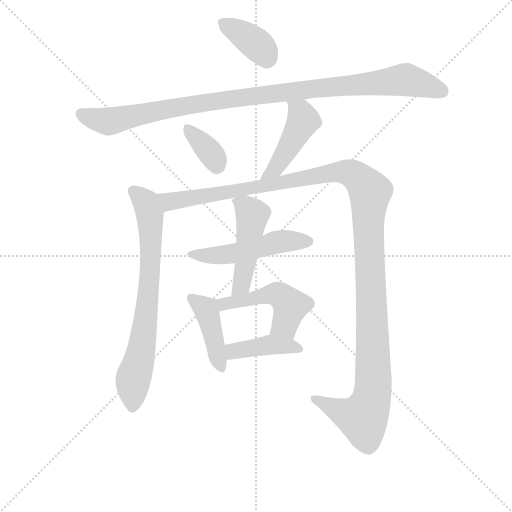
t = 0.00 s
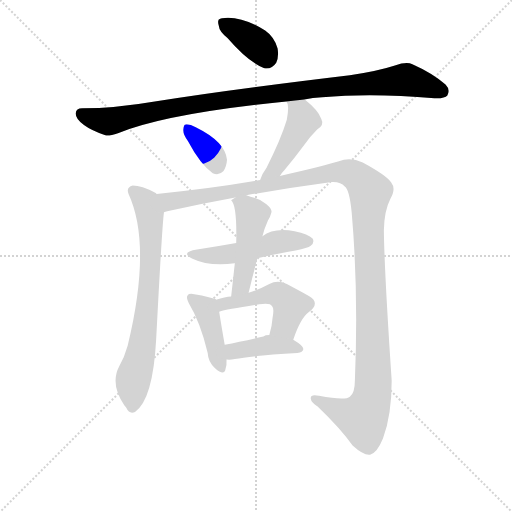
t = 1.79 s
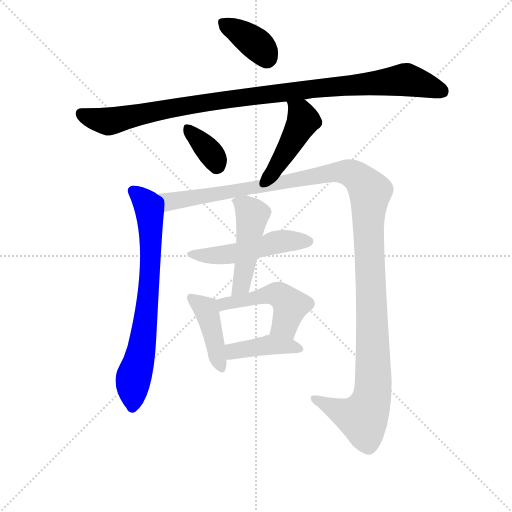
t = 3.58 s
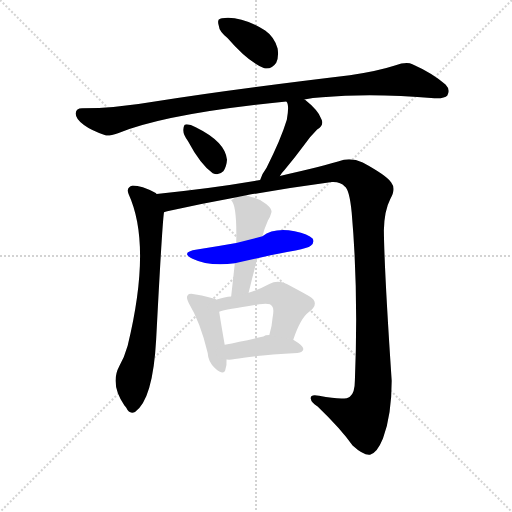
t = 5.37 s
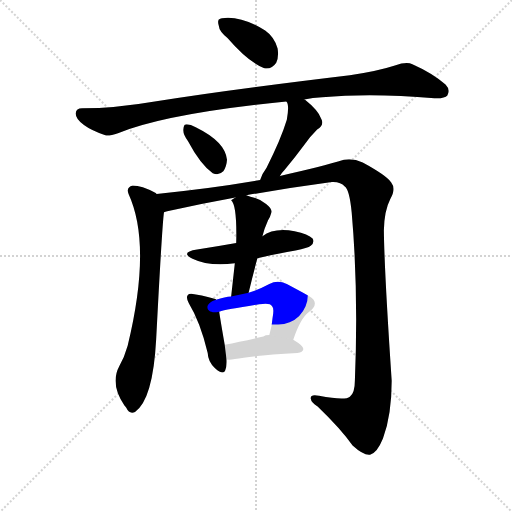
t = 7.16 s
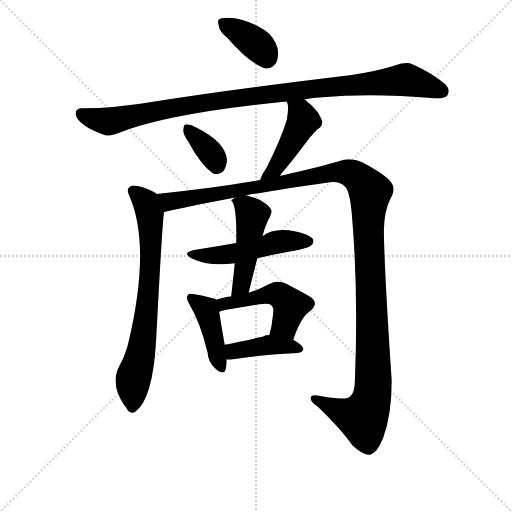
t = 8.95 s

The animated SVG that drew these frames (rendered in a browser with its animation timeline set to each time). Animation: 11 CSS @keyframes rules; one cycle of 8.95 s.

<svg version="1.1" viewBox="0 0 1024 1024" xmlns="http://www.w3.org/2000/svg">
  <g stroke="lightgray" stroke-dasharray="1,1" stroke-width="1" transform="scale(4, 4)">
    <line x1="0" y1="0" x2="256" y2="256"></line>
    <line x1="256" y1="0" x2="0" y2="256"></line>
    <line x1="128" y1="0" x2="128" y2="256"></line>
    <line x1="0" y1="128" x2="256" y2="128"></line>
  </g>
<g transform="scale(0.92, -0.92) translate(60, -900)">
   <style type="text/css">
    @keyframes keyframes0 {
      from {
       stroke: blue;
       stroke-dashoffset: 380;
       stroke-width: 128;
       }
       55% {
       animation-timing-function: step-end;
       stroke: blue;
       stroke-dashoffset: 0;
       stroke-width: 128;
       }
       to {
       stroke: black;
       stroke-width: 1024;
       }
       }
       #make-me-a-hanzi-animation-0 {
         animation: keyframes0 0.559245s both;
         animation-delay: 0.000000s;
         animation-timing-function: linear;
       }
    @keyframes keyframes1 {
      from {
       stroke: blue;
       stroke-dashoffset: 1054;
       stroke-width: 128;
       }
       77% {
       animation-timing-function: step-end;
       stroke: blue;
       stroke-dashoffset: 0;
       stroke-width: 128;
       }
       to {
       stroke: black;
       stroke-width: 1024;
       }
       }
       #make-me-a-hanzi-animation-1 {
         animation: keyframes1 1.107747s both;
         animation-delay: 0.559245s;
         animation-timing-function: linear;
       }
    @keyframes keyframes2 {
      from {
       stroke: blue;
       stroke-dashoffset: 360;
       stroke-width: 128;
       }
       54% {
       animation-timing-function: step-end;
       stroke: blue;
       stroke-dashoffset: 0;
       stroke-width: 128;
       }
       to {
       stroke: black;
       stroke-width: 1024;
       }
       }
       #make-me-a-hanzi-animation-2 {
         animation: keyframes2 0.542969s both;
         animation-delay: 1.666992s;
         animation-timing-function: linear;
       }
    @keyframes keyframes3 {
      from {
       stroke: blue;
       stroke-dashoffset: 461;
       stroke-width: 128;
       }
       60% {
       animation-timing-function: step-end;
       stroke: blue;
       stroke-dashoffset: 0;
       stroke-width: 128;
       }
       to {
       stroke: black;
       stroke-width: 1024;
       }
       }
       #make-me-a-hanzi-animation-3 {
         animation: keyframes3 0.625163s both;
         animation-delay: 2.209961s;
         animation-timing-function: linear;
       }
    @keyframes keyframes4 {
      from {
       stroke: blue;
       stroke-dashoffset: 742;
       stroke-width: 128;
       }
       71% {
       animation-timing-function: step-end;
       stroke: blue;
       stroke-dashoffset: 0;
       stroke-width: 128;
       }
       to {
       stroke: black;
       stroke-width: 1024;
       }
       }
       #make-me-a-hanzi-animation-4 {
         animation: keyframes4 0.853841s both;
         animation-delay: 2.835124s;
         animation-timing-function: linear;
       }
    @keyframes keyframes5 {
      from {
       stroke: blue;
       stroke-dashoffset: 1347;
       stroke-width: 128;
       }
       81% {
       animation-timing-function: step-end;
       stroke: blue;
       stroke-dashoffset: 0;
       stroke-width: 128;
       }
       to {
       stroke: black;
       stroke-width: 1024;
       }
       }
       #make-me-a-hanzi-animation-5 {
         animation: keyframes5 1.346191s both;
         animation-delay: 3.688965s;
         animation-timing-function: linear;
       }
    @keyframes keyframes6 {
      from {
       stroke: blue;
       stroke-dashoffset: 511;
       stroke-width: 128;
       }
       62% {
       animation-timing-function: step-end;
       stroke: blue;
       stroke-dashoffset: 0;
       stroke-width: 128;
       }
       to {
       stroke: black;
       stroke-width: 1024;
       }
       }
       #make-me-a-hanzi-animation-6 {
         animation: keyframes6 0.665853s both;
         animation-delay: 5.035156s;
         animation-timing-function: linear;
       }
    @keyframes keyframes7 {
      from {
       stroke: blue;
       stroke-dashoffset: 487;
       stroke-width: 128;
       }
       61% {
       animation-timing-function: step-end;
       stroke: blue;
       stroke-dashoffset: 0;
       stroke-width: 128;
       }
       to {
       stroke: black;
       stroke-width: 1024;
       }
       }
       #make-me-a-hanzi-animation-7 {
         animation: keyframes7 0.646322s both;
         animation-delay: 5.701009s;
         animation-timing-function: linear;
       }
    @keyframes keyframes8 {
      from {
       stroke: blue;
       stroke-dashoffset: 425;
       stroke-width: 128;
       }
       58% {
       animation-timing-function: step-end;
       stroke: blue;
       stroke-dashoffset: 0;
       stroke-width: 128;
       }
       to {
       stroke: black;
       stroke-width: 1024;
       }
       }
       #make-me-a-hanzi-animation-8 {
         animation: keyframes8 0.595866s both;
         animation-delay: 6.347331s;
         animation-timing-function: linear;
       }
    @keyframes keyframes9 {
      from {
       stroke: blue;
       stroke-dashoffset: 498;
       stroke-width: 128;
       }
       62% {
       animation-timing-function: step-end;
       stroke: blue;
       stroke-dashoffset: 0;
       stroke-width: 128;
       }
       to {
       stroke: black;
       stroke-width: 1024;
       }
       }
       #make-me-a-hanzi-animation-9 {
         animation: keyframes9 0.655273s both;
         animation-delay: 6.943197s;
         animation-timing-function: linear;
       }
    @keyframes keyframes10 {
      from {
       stroke: blue;
       stroke-dashoffset: 416;
       stroke-width: 128;
       }
       58% {
       animation-timing-function: step-end;
       stroke: blue;
       stroke-dashoffset: 0;
       stroke-width: 128;
       }
       to {
       stroke: black;
       stroke-width: 1024;
       }
       }
       #make-me-a-hanzi-animation-10 {
         animation: keyframes10 0.588542s both;
         animation-delay: 7.598470s;
         animation-timing-function: linear;
       }
</style>
<path d="M 434.5 817.5 Q 479.5 765.5 514.5 751.5 Q 530.5 748.5 540.5 763.5 Q 546.5 776.5 543.5 794.5 Q 536.5 819.5 516.5 833.5 Q 464.5 866.5 422.5 860.5 Q 419.5 860.5 418.5 859.5 Q 411.5 858.5 415.5 844.5 Q 416.5 831.5 434.5 817.5 Z" fill="lightgray"></path> 
<path d="M 601.5 683.5 Q 619.5 687.5 640.5 688.5 Q 746.5 698.5 884.5 686.5 Q 906.5 685.5 912.5 692.5 Q 919.5 705.5 908.5 716.5 Q 879.5 741.5 836.5 760.5 Q 823.5 766.5 798.5 757.5 Q 758.5 744.5 700.5 736.5 Q 441.5 705.5 283.5 680.5 Q 189.5 664.5 118.5 664.5 Q 105.5 664.5 104.5 653.5 Q 104.5 641.5 122.5 628.5 Q 138.5 616.5 170.5 605.5 Q 179.5 604.5 196.5 610.5 Q 301.5 653.5 562.5 679.5 L 601.5 683.5 Z" fill="lightgray"></path> 
<path d="M 348.5 593.5 Q 375.5 542.5 402.5 523.5 Q 415.5 517.5 425.5 527.5 Q 432.5 537.5 433.5 552.5 Q 430.5 591.5 365.5 623.5 Q 352.5 630.5 343.5 629.5 Q 339.5 629.5 338.5 618.5 Q 337.5 608.5 348.5 593.5 Z" fill="lightgray"></path> 
<path d="M 548.5 517.5 Q 552.5 524.5 558.5 530.5 Q 579.5 555.5 602.5 586.5 Q 612.5 601.5 629.5 618.5 Q 645.5 628.5 638.5 641.5 Q 631.5 660.5 602.5 683.5 L 601.5 683.5 C 576.5 700.5 549.5 706.5 562.5 679.5 Q 569.5 672.5 563.5 639.5 Q 550.5 596.5 519.5 535.5 Q 509.5 522.5 505.5 508.5 C 495.5 480.5 532.5 492.5 548.5 517.5 Z" fill="lightgray"></path> 
<path d="M 280.5 478.5 L 278.5 480.5 Q 247.5 496.5 228.5 496.5 Q 213.5 492.5 219.5 478.5 Q 270.5 367.5 217.5 148.5 Q 210.5 123.5 199.5 104.5 Q 178.5 65.5 210.5 18.5 Q 211.5 17.5 214.5 13.5 Q 221.5 -1.5 233.5 4.5 Q 272.5 31.5 279.5 162.5 Q 292.5 412.5 296.5 438.5 C 299.5 467.5 299.5 467.5 280.5 478.5 Z" fill="lightgray"></path> 
<path d="M 296.5 438.5 Q 299.5 439.5 303.5 440.5 Q 374.5 456.5 451.5 470.5 L 475.5 475.5 Q 564.5 491.5 661.5 504.5 Q 680.5 505.5 689.5 494.5 Q 699.5 488.5 704.5 438.5 Q 719.5 267.5 711.5 73.5 Q 711.5 45.5 700.5 37.5 Q 690.5 28.5 633.5 39.5 Q 614.5 43.5 615.5 33.5 Q 616.5 24.5 630.5 16.5 Q 681.5 -32.5 706.5 -68.5 Q 730.5 -90.5 744.5 -88.5 Q 759.5 -85.5 772.5 -53.5 Q 791.5 -2.5 791.5 72.5 Q 775.5 310.5 774.5 399.5 Q 775.5 442.5 788.5 467.5 Q 801.5 489.5 790.5 503.5 Q 778.5 519.5 728.5 546.5 Q 707.5 556.5 687.5 552.5 Q 639.5 537.5 548.5 517.5 L 505.5 508.5 Q 396.5 489.5 280.5 478.5 C 250.5 475.5 267.5 431.5 296.5 438.5 Z" fill="lightgray"></path> 
<path d="M 453.5 371.5 Q 414.5 364.5 368.5 357.5 Q 330.5 351.5 358.5 337.5 Q 393.5 320.5 450.5 327.5 L 499.5 338.5 Q 518.5 343.5 582.5 355.5 Q 609.5 360.5 615.5 365.5 Q 624.5 373.5 619.5 381.5 Q 610.5 391.5 580.5 397.5 Q 534.5 405.5 510.5 386.5 L 453.5 371.5 Z" fill="lightgray"></path> 
<path d="M 451.5 470.5 L 442.5 464.5 Q 455.5 453.5 453.5 371.5 L 450.5 327.5 L 442.5 255.5 C 439.5 225.5 473.5 234.5 480.5 263.5 Q 489.5 301.5 499.5 338.5 L 510.5 386.5 Q 514.5 402.5 522.5 420.5 Q 527.5 428.5 529.5 436.5 Q 533.5 444.5 518.5 456.5 Q 505.5 467.5 484.5 472.5 L 475.5 475.5 C 464.5 479.5 464.5 479.5 451.5 470.5 Z" fill="lightgray"></path> 
<path d="M 409.5 248.5 L 409.5 249.5 Q 397.5 254.5 362.5 260.5 Q 350.5 262.5 348.5 258.5 Q 343.5 254.5 350.5 240.5 Q 375.5 199.5 391.5 132.5 Q 392.5 112.5 407.5 99.5 Q 425.5 83.5 429.5 94.5 Q 433.5 104.5 432.5 118.5 L 428.5 150.5 Q 419.5 202.5 416.5 222.5 L 409.5 248.5 Z" fill="lightgray"></path> 
<path d="M 442.5 255.5 Q 429.5 254.5 409.5 248.5 C 380.5 240.5 387.5 214.5 416.5 222.5 Q 432.5 227.5 503.5 238.5 Q 527.5 242.5 531.5 234.5 Q 536.5 230.5 532.5 208.5 Q 531.5 191.5 525.5 171.5 C 517.5 142.5 567.5 133.5 577.5 161.5 Q 593.5 208.5 611.5 221.5 Q 637.5 241.5 611.5 256.5 Q 593.5 266.5 563.5 282.5 Q 543.5 292.5 525.5 282.5 Q 505.5 271.5 480.5 263.5 L 442.5 255.5 Z" fill="lightgray"></path> 
<path d="M 432.5 118.5 Q 440.5 117.5 450.5 119.5 Q 484.5 126.5 586.5 132.5 Q 598.5 134.5 599.5 141.5 Q 599.5 148.5 577.5 161.5 L 525.5 171.5 Q 516.5 171.5 512.5 168.5 Q 464.5 157.5 428.5 150.5 C 399.5 144.5 402.5 120.5 432.5 118.5 Z" fill="lightgray"></path> 
      <clipPath id="make-me-a-hanzi-clip-0">
      <path d="M 434.5 817.5 Q 479.5 765.5 514.5 751.5 Q 530.5 748.5 540.5 763.5 Q 546.5 776.5 543.5 794.5 Q 536.5 819.5 516.5 833.5 Q 464.5 866.5 422.5 860.5 Q 419.5 860.5 418.5 859.5 Q 411.5 858.5 415.5 844.5 Q 416.5 831.5 434.5 817.5 Z" fill="lightgray"></path>
      </clipPath>
      <path clip-path="url(#make-me-a-hanzi-clip-0)" d="M 422.5 850.5 L 499.5 802.5 L 519.5 775.5 " fill="none" id="make-me-a-hanzi-animation-0" stroke-dasharray="252 504" stroke-linecap="round"></path>

      <clipPath id="make-me-a-hanzi-clip-1">
      <path d="M 601.5 683.5 Q 619.5 687.5 640.5 688.5 Q 746.5 698.5 884.5 686.5 Q 906.5 685.5 912.5 692.5 Q 919.5 705.5 908.5 716.5 Q 879.5 741.5 836.5 760.5 Q 823.5 766.5 798.5 757.5 Q 758.5 744.5 700.5 736.5 Q 441.5 705.5 283.5 680.5 Q 189.5 664.5 118.5 664.5 Q 105.5 664.5 104.5 653.5 Q 104.5 641.5 122.5 628.5 Q 138.5 616.5 170.5 605.5 Q 179.5 604.5 196.5 610.5 Q 301.5 653.5 562.5 679.5 L 601.5 683.5 Z" fill="lightgray"></path>
      </clipPath>
      <path clip-path="url(#make-me-a-hanzi-clip-1)" d="M 116.5 652.5 L 173.5 635.5 L 409.5 680.5 L 815.5 726.5 L 901.5 701.5 " fill="none" id="make-me-a-hanzi-animation-1" stroke-dasharray="926 1852" stroke-linecap="round"></path>

      <clipPath id="make-me-a-hanzi-clip-2">
      <path d="M 348.5 593.5 Q 375.5 542.5 402.5 523.5 Q 415.5 517.5 425.5 527.5 Q 432.5 537.5 433.5 552.5 Q 430.5 591.5 365.5 623.5 Q 352.5 630.5 343.5 629.5 Q 339.5 629.5 338.5 618.5 Q 337.5 608.5 348.5 593.5 Z" fill="lightgray"></path>
      </clipPath>
      <path clip-path="url(#make-me-a-hanzi-clip-2)" d="M 347.5 620.5 L 404.5 558.5 L 411.5 539.5 " fill="none" id="make-me-a-hanzi-animation-2" stroke-dasharray="232 464" stroke-linecap="round"></path>

      <clipPath id="make-me-a-hanzi-clip-3">
      <path d="M 548.5 517.5 Q 552.5 524.5 558.5 530.5 Q 579.5 555.5 602.5 586.5 Q 612.5 601.5 629.5 618.5 Q 645.5 628.5 638.5 641.5 Q 631.5 660.5 602.5 683.5 L 601.5 683.5 C 576.5 700.5 549.5 706.5 562.5 679.5 Q 569.5 672.5 563.5 639.5 Q 550.5 596.5 519.5 535.5 Q 509.5 522.5 505.5 508.5 C 495.5 480.5 532.5 492.5 548.5 517.5 Z" fill="lightgray"></path>
      </clipPath>
      <path clip-path="url(#make-me-a-hanzi-clip-3)" d="M 569.5 677.5 L 593.5 654.5 L 599.5 636.5 L 542.5 539.5 L 511.5 513.5 " fill="none" id="make-me-a-hanzi-animation-3" stroke-dasharray="333 666" stroke-linecap="round"></path>

      <clipPath id="make-me-a-hanzi-clip-4">
      <path d="M 280.5 478.5 L 278.5 480.5 Q 247.5 496.5 228.5 496.5 Q 213.5 492.5 219.5 478.5 Q 270.5 367.5 217.5 148.5 Q 210.5 123.5 199.5 104.5 Q 178.5 65.5 210.5 18.5 Q 211.5 17.5 214.5 13.5 Q 221.5 -1.5 233.5 4.5 Q 272.5 31.5 279.5 162.5 Q 292.5 412.5 296.5 438.5 C 299.5 467.5 299.5 467.5 280.5 478.5 Z" fill="lightgray"></path>
      </clipPath>
      <path clip-path="url(#make-me-a-hanzi-clip-4)" d="M 229.5 484.5 L 257.5 458.5 L 265.5 435.5 L 267.5 333.5 L 257.5 203.5 L 245.5 130.5 L 229.5 77.5 L 227.5 15.5 " fill="none" id="make-me-a-hanzi-animation-4" stroke-dasharray="614 1228" stroke-linecap="round"></path>

      <clipPath id="make-me-a-hanzi-clip-5">
      <path d="M 296.5 438.5 Q 299.5 439.5 303.5 440.5 Q 374.5 456.5 451.5 470.5 L 475.5 475.5 Q 564.5 491.5 661.5 504.5 Q 680.5 505.5 689.5 494.5 Q 699.5 488.5 704.5 438.5 Q 719.5 267.5 711.5 73.5 Q 711.5 45.5 700.5 37.5 Q 690.5 28.5 633.5 39.5 Q 614.5 43.5 615.5 33.5 Q 616.5 24.5 630.5 16.5 Q 681.5 -32.5 706.5 -68.5 Q 730.5 -90.5 744.5 -88.5 Q 759.5 -85.5 772.5 -53.5 Q 791.5 -2.5 791.5 72.5 Q 775.5 310.5 774.5 399.5 Q 775.5 442.5 788.5 467.5 Q 801.5 489.5 790.5 503.5 Q 778.5 519.5 728.5 546.5 Q 707.5 556.5 687.5 552.5 Q 639.5 537.5 548.5 517.5 L 505.5 508.5 Q 396.5 489.5 280.5 478.5 C 250.5 475.5 267.5 431.5 296.5 438.5 Z" fill="lightgray"></path>
      </clipPath>
      <path clip-path="url(#make-me-a-hanzi-clip-5)" d="M 288.5 474.5 L 308.5 461.5 L 662.5 525.5 L 703.5 522.5 L 734.5 496.5 L 744.5 482.5 L 740.5 403.5 L 751.5 124.5 L 747.5 31.5 L 729.5 -8.5 L 694.5 0.5 L 624.5 32.5 " fill="none" id="make-me-a-hanzi-animation-5" stroke-dasharray="1219 2438" stroke-linecap="round"></path>

      <clipPath id="make-me-a-hanzi-clip-6">
      <path d="M 453.5 371.5 Q 414.5 364.5 368.5 357.5 Q 330.5 351.5 358.5 337.5 Q 393.5 320.5 450.5 327.5 L 499.5 338.5 Q 518.5 343.5 582.5 355.5 Q 609.5 360.5 615.5 365.5 Q 624.5 373.5 619.5 381.5 Q 610.5 391.5 580.5 397.5 Q 534.5 405.5 510.5 386.5 L 453.5 371.5 Z" fill="lightgray"></path>
      </clipPath>
      <path clip-path="url(#make-me-a-hanzi-clip-6)" d="M 359.5 349.5 L 368.5 344.5 L 423.5 345.5 L 544.5 374.5 L 609.5 375.5 " fill="none" id="make-me-a-hanzi-animation-6" stroke-dasharray="383 766" stroke-linecap="round"></path>

      <clipPath id="make-me-a-hanzi-clip-7">
      <path d="M 451.5 470.5 L 442.5 464.5 Q 455.5 453.5 453.5 371.5 L 450.5 327.5 L 442.5 255.5 C 439.5 225.5 473.5 234.5 480.5 263.5 Q 489.5 301.5 499.5 338.5 L 510.5 386.5 Q 514.5 402.5 522.5 420.5 Q 527.5 428.5 529.5 436.5 Q 533.5 444.5 518.5 456.5 Q 505.5 467.5 484.5 472.5 L 475.5 475.5 C 464.5 479.5 464.5 479.5 451.5 470.5 Z" fill="lightgray"></path>
      </clipPath>
      <path clip-path="url(#make-me-a-hanzi-clip-7)" d="M 448.5 464.5 L 473.5 451.5 L 488.5 433.5 L 464.5 280.5 L 447.5 262.5 " fill="none" id="make-me-a-hanzi-animation-7" stroke-dasharray="359 718" stroke-linecap="round"></path>

      <clipPath id="make-me-a-hanzi-clip-8">
      <path d="M 409.5 248.5 L 409.5 249.5 Q 397.5 254.5 362.5 260.5 Q 350.5 262.5 348.5 258.5 Q 343.5 254.5 350.5 240.5 Q 375.5 199.5 391.5 132.5 Q 392.5 112.5 407.5 99.5 Q 425.5 83.5 429.5 94.5 Q 433.5 104.5 432.5 118.5 L 428.5 150.5 Q 419.5 202.5 416.5 222.5 L 409.5 248.5 Z" fill="lightgray"></path>
      </clipPath>
      <path clip-path="url(#make-me-a-hanzi-clip-8)" d="M 356.5 252.5 L 387.5 228.5 L 419.5 102.5 " fill="none" id="make-me-a-hanzi-animation-8" stroke-dasharray="297 594" stroke-linecap="round"></path>

      <clipPath id="make-me-a-hanzi-clip-9">
      <path d="M 442.5 255.5 Q 429.5 254.5 409.5 248.5 C 380.5 240.5 387.5 214.5 416.5 222.5 Q 432.5 227.5 503.5 238.5 Q 527.5 242.5 531.5 234.5 Q 536.5 230.5 532.5 208.5 Q 531.5 191.5 525.5 171.5 C 517.5 142.5 567.5 133.5 577.5 161.5 Q 593.5 208.5 611.5 221.5 Q 637.5 241.5 611.5 256.5 Q 593.5 266.5 563.5 282.5 Q 543.5 292.5 525.5 282.5 Q 505.5 271.5 480.5 263.5 L 442.5 255.5 Z" fill="lightgray"></path>
      </clipPath>
      <path clip-path="url(#make-me-a-hanzi-clip-9)" d="M 418.5 229.5 L 430.5 240.5 L 517.5 258.5 L 547.5 258.5 L 571.5 232.5 L 559.5 193.5 L 533.5 176.5 " fill="none" id="make-me-a-hanzi-animation-9" stroke-dasharray="370 740" stroke-linecap="round"></path>

      <clipPath id="make-me-a-hanzi-clip-10">
      <path d="M 432.5 118.5 Q 440.5 117.5 450.5 119.5 Q 484.5 126.5 586.5 132.5 Q 598.5 134.5 599.5 141.5 Q 599.5 148.5 577.5 161.5 L 525.5 171.5 Q 516.5 171.5 512.5 168.5 Q 464.5 157.5 428.5 150.5 C 399.5 144.5 402.5 120.5 432.5 118.5 Z" fill="lightgray"></path>
      </clipPath>
      <path clip-path="url(#make-me-a-hanzi-clip-10)" d="M 436.5 124.5 L 446.5 136.5 L 523.5 149.5 L 589.5 141.5 " fill="none" id="make-me-a-hanzi-animation-10" stroke-dasharray="288 576" stroke-linecap="round"></path>

</g>
</svg>
